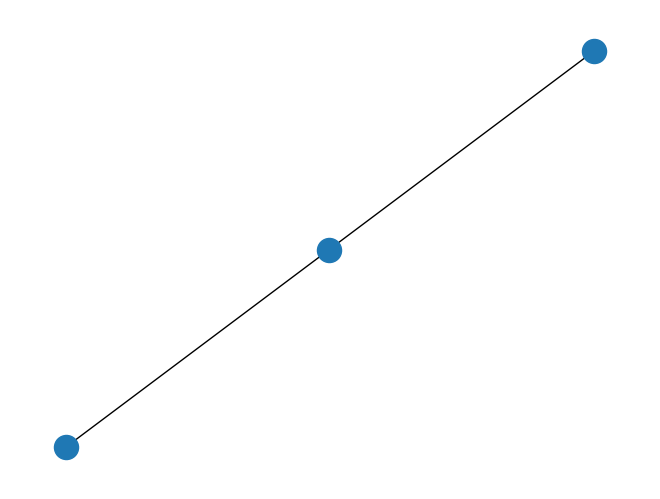

Write the Python code that produced this figure. (Note: this script raises an exception after producing the figure.)
# NetworkX
# ネットワーク図などそういったものを表示したい時に使われる！

import matplotlib.pyplot as pit
import networkx as nx


G = nx.Graph()
G.add_node(1)

G .add_nodes_from([2, 3])

G.add_edge(1, 2)
G.add_edge(2, 3)

nx.draw(G)
plt.show()
